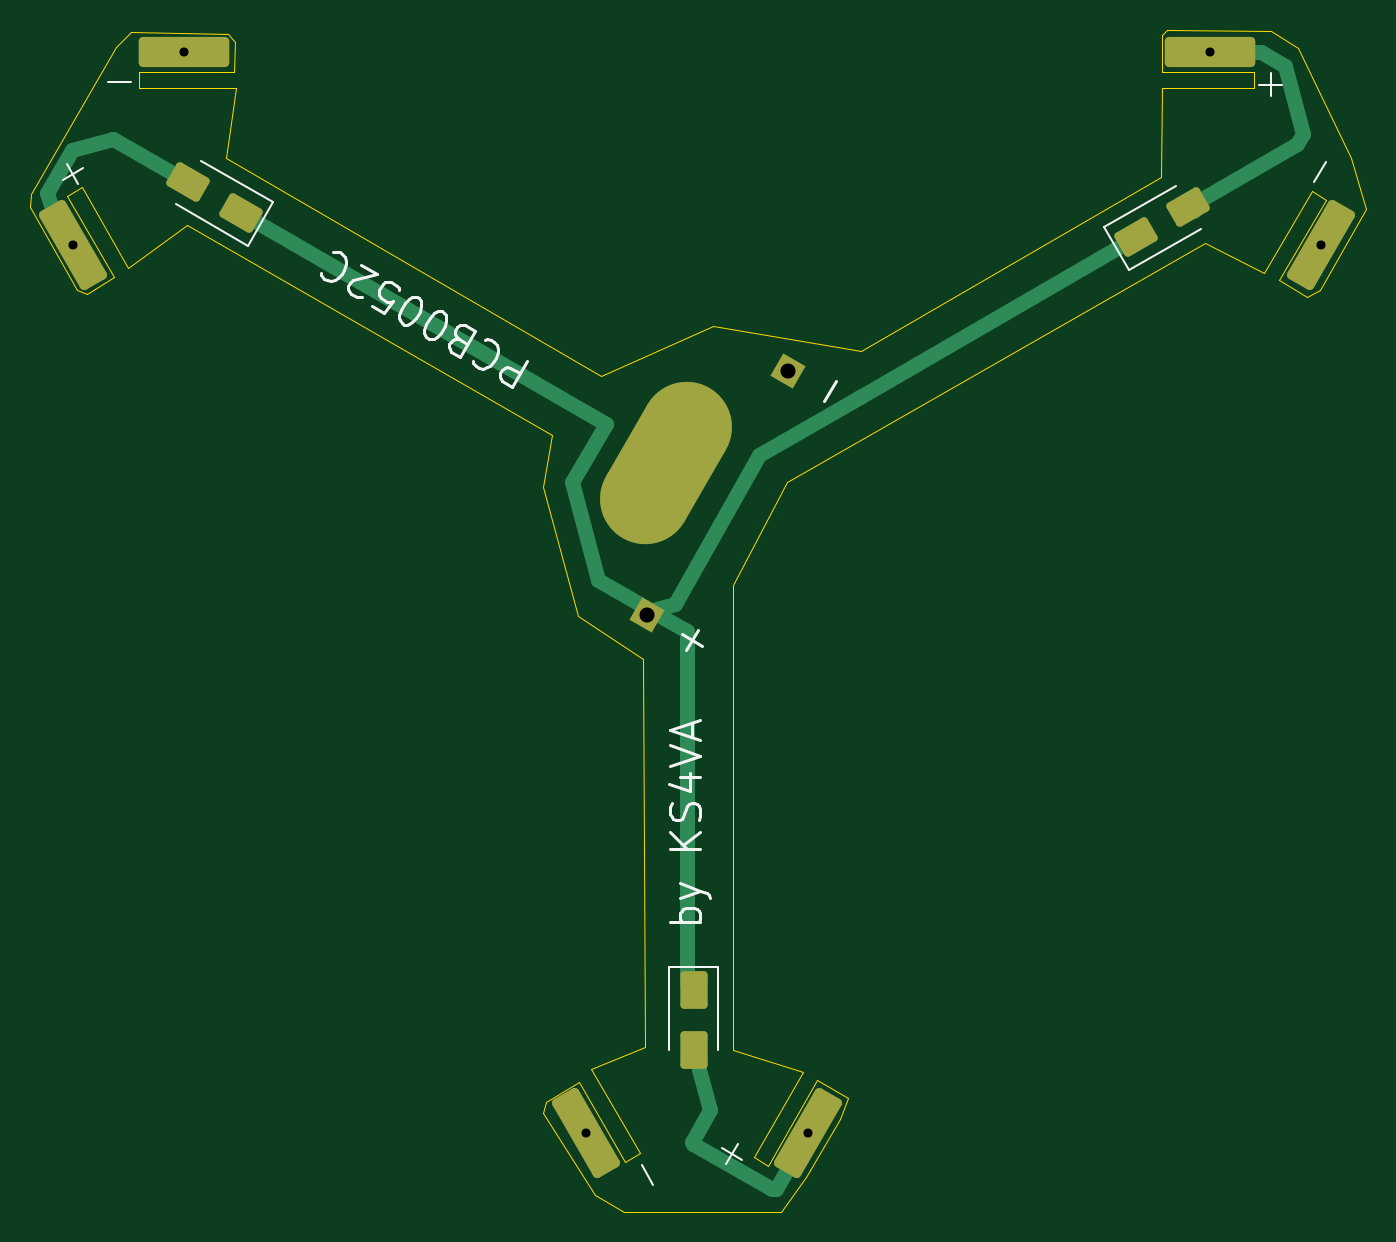
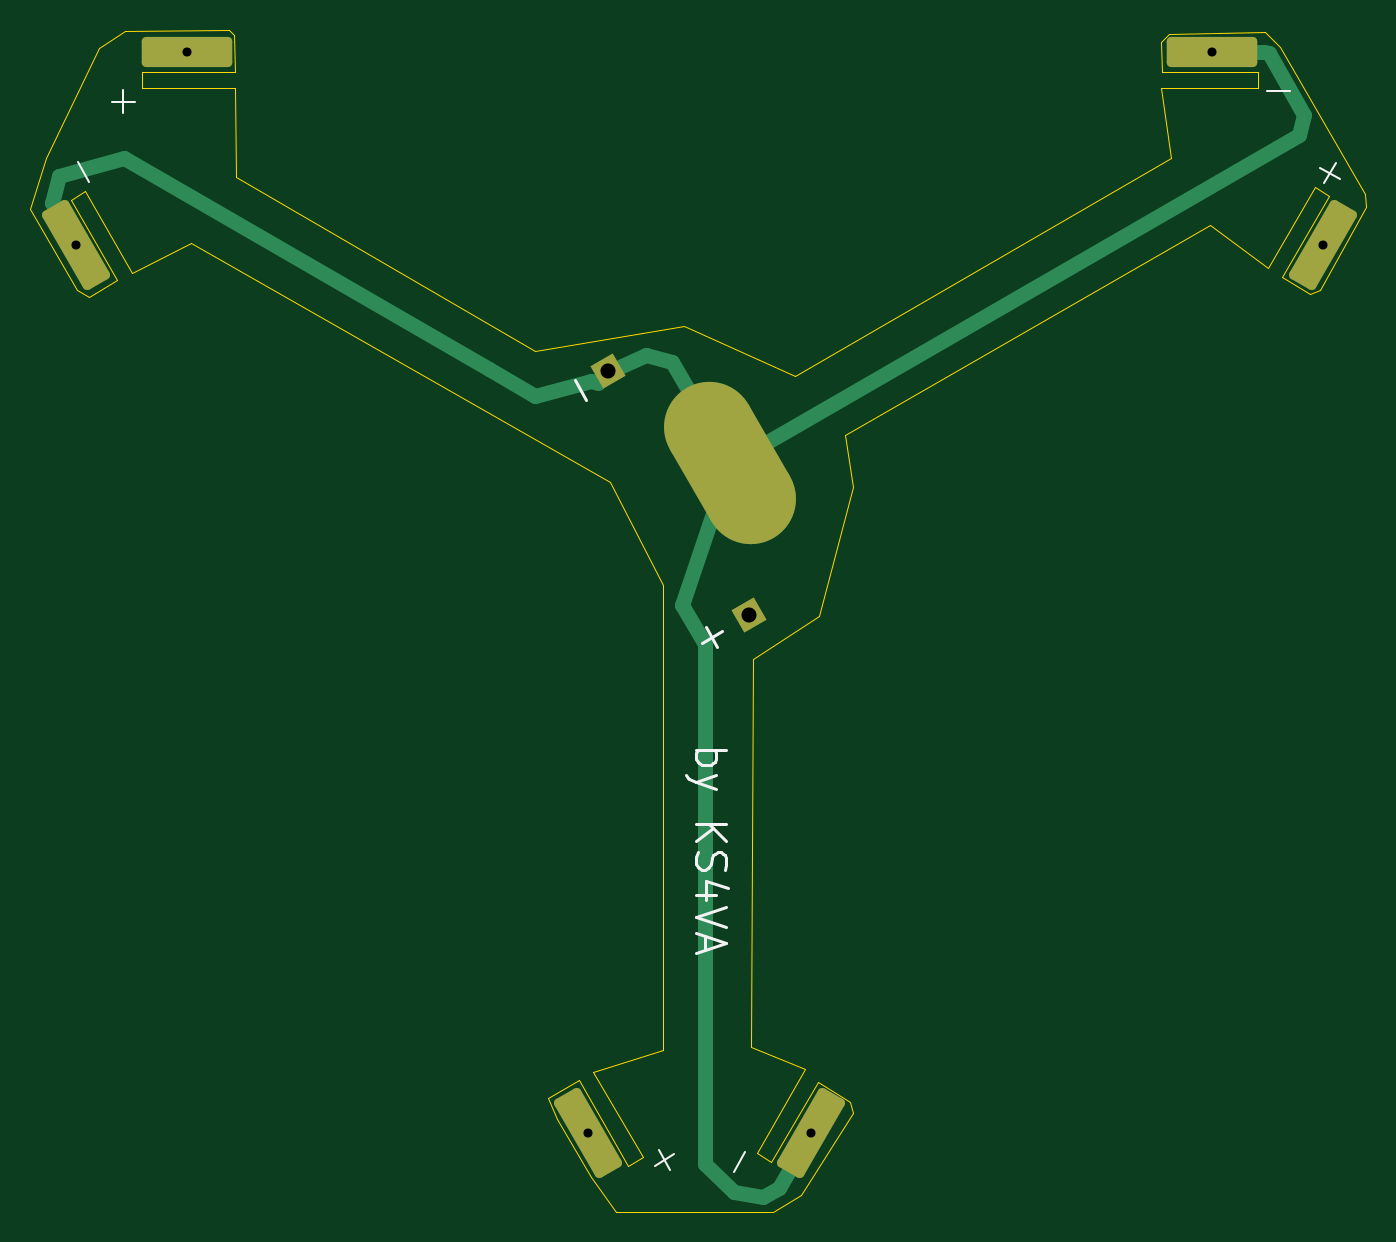
Circuit board: 8 layer files. Board 88.6 x 78.4 mm.
- bottom_copper: PCB0052C Traquito Triple PowerFilm-B_Cu.gbr (4510 bytes)
- bottom_mask: PCB0052C Traquito Triple PowerFilm-B_Mask.gbr (2440 bytes)
- bottom_silk: PCB0052C Traquito Triple PowerFilm-B_Silkscreen.gbr (3714 bytes)
- outline: PCB0052C Traquito Triple PowerFilm-Edge_Cuts.gbr (2206 bytes)
- top_copper: PCB0052C Traquito Triple PowerFilm-F_Cu.gbr (6062 bytes)
- top_mask: PCB0052C Traquito Triple PowerFilm-F_Mask.gbr (2991 bytes)
- top_silk: PCB0052C Traquito Triple PowerFilm-F_Silkscreen.gbr (10677 bytes)
- drill: PCB0052C Traquito Triple PowerFilm-PTH.drl (657 bytes)

=== bottom_copper: PCB0052C Traquito Triple PowerFilm-B_Cu.gbr (4510 bytes, source withheld) ===
=== bottom_mask: PCB0052C Traquito Triple PowerFilm-B_Mask.gbr (2440 bytes, source withheld) ===
=== bottom_silk: PCB0052C Traquito Triple PowerFilm-B_Silkscreen.gbr ===
%TF.GenerationSoftware,KiCad,Pcbnew,10.0.3*%
%TF.CreationDate,2026-08-09T09:42:49-04:00*%
%TF.ProjectId,PCB0052C Traquito Triple PowerFilm,50434230-3035-4324-9320-547261717569,rev?*%
%TF.SameCoordinates,Original*%
%TF.FileFunction,Legend,Bot*%
%TF.FilePolarity,Positive*%
%FSLAX46Y46*%
G04 Gerber Fmt 4.6, Leading zero omitted, Abs format (unit mm)*
G04 Created by KiCad (PCBNEW 10.0.3) date 2026-08-09 09:42:49*
%MOMM*%
%LPD*%
G01*
G04 APERTURE LIST*
%ADD10C,0.200000*%
%ADD11C,0.150000*%
G04 APERTURE END LIST*
D10*
X137967395Y-109455013D02*
X137205490Y-110774671D01*
X138246271Y-110495794D02*
X136926613Y-109733890D01*
X146653495Y-93050239D02*
X145891590Y-94369897D01*
X138615742Y-117642249D02*
X136615742Y-117642249D01*
X137377646Y-117642249D02*
X137282408Y-117832725D01*
X137282408Y-117832725D02*
X137282408Y-118213678D01*
X137282408Y-118213678D02*
X137377646Y-118404154D01*
X137377646Y-118404154D02*
X137472884Y-118499392D01*
X137472884Y-118499392D02*
X137663361Y-118594630D01*
X137663361Y-118594630D02*
X138234789Y-118594630D01*
X138234789Y-118594630D02*
X138425265Y-118499392D01*
X138425265Y-118499392D02*
X138520504Y-118404154D01*
X138520504Y-118404154D02*
X138615742Y-118213678D01*
X138615742Y-118213678D02*
X138615742Y-117832725D01*
X138615742Y-117832725D02*
X138520504Y-117642249D01*
X137282408Y-119261297D02*
X138615742Y-119737487D01*
X137282408Y-120213678D02*
X138615742Y-119737487D01*
X138615742Y-119737487D02*
X139091932Y-119547011D01*
X139091932Y-119547011D02*
X139187170Y-119451773D01*
X139187170Y-119451773D02*
X139282408Y-119261297D01*
X138615742Y-122499393D02*
X136615742Y-122499393D01*
X138615742Y-123642250D02*
X137472884Y-122785107D01*
X136615742Y-123642250D02*
X137758599Y-122499393D01*
X138520504Y-124404155D02*
X138615742Y-124689869D01*
X138615742Y-124689869D02*
X138615742Y-125166060D01*
X138615742Y-125166060D02*
X138520504Y-125356536D01*
X138520504Y-125356536D02*
X138425265Y-125451774D01*
X138425265Y-125451774D02*
X138234789Y-125547012D01*
X138234789Y-125547012D02*
X138044313Y-125547012D01*
X138044313Y-125547012D02*
X137853837Y-125451774D01*
X137853837Y-125451774D02*
X137758599Y-125356536D01*
X137758599Y-125356536D02*
X137663361Y-125166060D01*
X137663361Y-125166060D02*
X137568123Y-124785107D01*
X137568123Y-124785107D02*
X137472884Y-124594631D01*
X137472884Y-124594631D02*
X137377646Y-124499393D01*
X137377646Y-124499393D02*
X137187170Y-124404155D01*
X137187170Y-124404155D02*
X136996694Y-124404155D01*
X136996694Y-124404155D02*
X136806218Y-124499393D01*
X136806218Y-124499393D02*
X136710980Y-124594631D01*
X136710980Y-124594631D02*
X136615742Y-124785107D01*
X136615742Y-124785107D02*
X136615742Y-125261298D01*
X136615742Y-125261298D02*
X136710980Y-125547012D01*
X137282408Y-127261298D02*
X138615742Y-127261298D01*
X136520504Y-126785107D02*
X137949075Y-126308917D01*
X137949075Y-126308917D02*
X137949075Y-127547012D01*
X136615742Y-128023203D02*
X138615742Y-128689869D01*
X138615742Y-128689869D02*
X136615742Y-129356536D01*
X138044313Y-129927965D02*
X138044313Y-130880346D01*
X138615742Y-129737489D02*
X136615742Y-130404155D01*
X136615742Y-130404155D02*
X138615742Y-131070822D01*
D11*
X96959401Y-80035833D02*
X96197496Y-78716176D01*
X95918620Y-79756957D02*
X97238278Y-78995052D01*
X136123293Y-145601976D02*
X135361388Y-144282319D01*
X141099905Y-144134548D02*
X140338001Y-145454206D01*
X141378782Y-145175329D02*
X140059124Y-144413425D01*
X179619518Y-78616618D02*
X178857614Y-79936276D01*
X99224503Y-73903980D02*
X100748313Y-73903980D01*
X175838398Y-74604822D02*
X177362208Y-74604822D01*
X176600303Y-73842917D02*
X176600303Y-75366727D01*
M02*

=== outline: PCB0052C Traquito Triple PowerFilm-Edge_Cuts.gbr ===
%TF.GenerationSoftware,KiCad,Pcbnew,10.0.3*%
%TF.CreationDate,2026-08-09T09:42:49-04:00*%
%TF.ProjectId,PCB0052C Traquito Triple PowerFilm,50434230-3035-4324-9320-547261717569,rev?*%
%TF.SameCoordinates,Original*%
%TF.FileFunction,Profile,NP*%
%FSLAX46Y46*%
G04 Gerber Fmt 4.6, Leading zero omitted, Abs format (unit mm)*
G04 Created by KiCad (PCBNEW 10.0.3) date 2026-08-09 09:42:49*
%MOMM*%
%LPD*%
G01*
G04 APERTURE LIST*
%TA.AperFunction,Profile*%
%ADD10C,0.050000*%
%TD*%
G04 APERTURE END LIST*
D10*
X128211154Y-141687454D02*
X128387949Y-140981236D01*
X130559486Y-139609183D01*
X133631983Y-144930906D01*
X134602170Y-144370772D01*
X131378898Y-138787907D01*
X134949561Y-137300000D01*
X134850482Y-111550134D01*
X130488861Y-108741182D01*
X128201201Y-100203518D01*
X128758594Y-96739253D01*
X104559107Y-82767674D01*
X100686803Y-85627641D01*
X97602170Y-80284891D01*
X96631984Y-80845028D01*
X99756988Y-86257688D01*
X97915397Y-87361241D01*
X97259179Y-87097845D01*
X94182642Y-81626564D01*
X94236231Y-80733743D01*
X99890713Y-70971494D01*
X100882643Y-70021822D01*
X107282385Y-70137143D01*
X107788602Y-70660348D01*
X107716743Y-72650314D01*
X101363880Y-72650313D01*
X101363881Y-73725882D01*
X107806524Y-73725881D01*
X107146485Y-78372527D01*
X132064124Y-92814742D01*
X139455324Y-89519934D01*
X149306885Y-91174909D01*
X169157524Y-79600703D01*
X169206521Y-73725882D01*
X175363881Y-73725882D01*
X175363880Y-72618287D01*
X169216745Y-72618287D01*
X169237949Y-70226958D01*
X169574552Y-69843946D01*
X176470706Y-69899461D01*
X178239357Y-71036062D01*
X181741728Y-78369783D01*
X182793393Y-81748241D01*
X179693393Y-87117599D01*
X178860382Y-87560419D01*
X177007849Y-86467925D01*
X180097292Y-81116853D01*
X179155872Y-80547441D01*
X176030874Y-85960097D01*
X172116225Y-84008549D01*
X144338244Y-99811867D01*
X140800000Y-106700000D01*
X140800000Y-137500000D01*
X145430873Y-138960856D01*
X142155874Y-144633320D01*
X143108502Y-145183318D01*
X146382850Y-139511982D01*
X148418518Y-140687271D01*
X147856790Y-142060210D01*
X145606791Y-145957327D01*
X143946982Y-148232194D01*
X133552755Y-148235528D01*
X131647497Y-147135527D01*
X128211154Y-141687454D01*
M02*

=== top_copper: PCB0052C Traquito Triple PowerFilm-F_Cu.gbr (6062 bytes, source withheld) ===
=== top_mask: PCB0052C Traquito Triple PowerFilm-F_Mask.gbr (2991 bytes, source withheld) ===
=== top_silk: PCB0052C Traquito Triple PowerFilm-F_Silkscreen.gbr (10677 bytes, source omitted) ===
=== drill: PCB0052C Traquito Triple PowerFilm-PTH.drl ===
M48
; DRILL file KiCad 10.0.3 date 2026-08-09T09:42:46
; FORMAT={-:-/ absolute / metric / decimal}
; #@! TF.CreationDate,2026-08-09T09:42:46-04:00
; #@! TF.GenerationSoftware,Kicad,Pcbnew,10.0.3
; #@! TF.FileFunction,Plated,1,2,PTH
FMAT,2
METRIC
; #@! TA.AperFunction,Plated,PTH,ViaDrill
T1C0.600
; #@! TA.AperFunction,Plated,PTH,ComponentDrill
T2C1.000
; #@! TA.AperFunction,Plated,PTH,ComponentDrill
T3C3.000
%
G90
G05
T1
X97.031Y-84.113
X104.397Y-71.334
X131.031Y-143.003
X145.76Y-143.001
X172.397Y-71.334
X179.76Y-84.112
T2
X135.085Y-108.681
X144.435Y-92.487
T3
G00X134.989Y-100.947
M15
G01X137.739Y-96.184
M16
G05
M30
